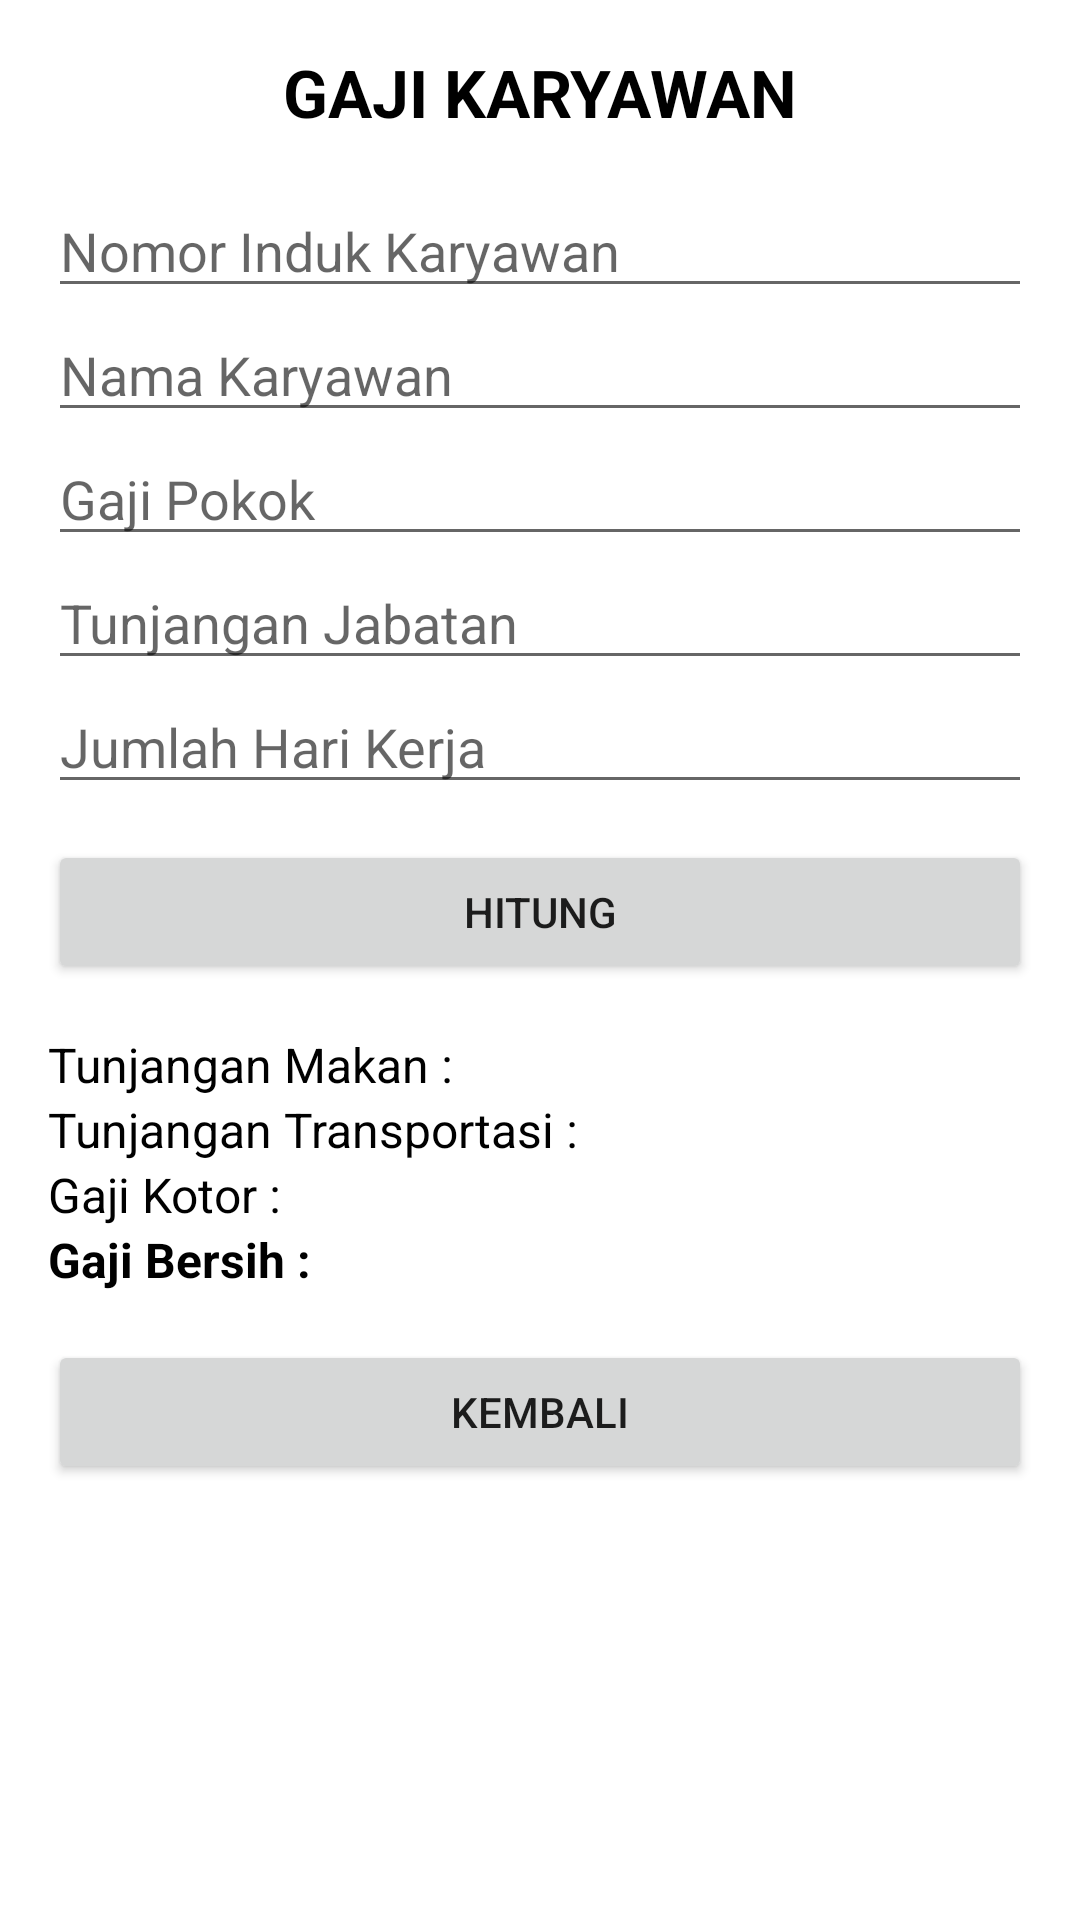

Here is an Android app screen rendered from its layout file. Give the layout XML and the strings, colors and styles it references.
<!-- AndroidManifest.xml: application theme Theme.AplikasiPerhitunganGajiKaryawan -->
<!-- res/layout/activity_gaji_afri.xml -->
<?xml version="1.0" encoding="utf-8"?>
<ScrollView xmlns:android="http://schemas.android.com/apk/res/android"
    android:layout_width="match_parent"
    android:layout_height="match_parent"
    android:background="#FFFFFF">

    <LinearLayout
        android:layout_width="match_parent"
        android:layout_height="wrap_content"
        android:orientation="vertical"
        android:padding="16dp">

        <TextView
            android:layout_width="match_parent"
            android:layout_height="wrap_content"
            android:text="GAJI KARYAWAN"
            android:textSize="22sp"
            android:textStyle="bold"
            android:textColor="#000000"
            android:gravity="center"
            android:layout_marginBottom="16dp" />

        <EditText
            android:id="@+id/etNik"
            android:layout_width="match_parent"
            android:layout_height="wrap_content"
            android:hint="Nomor Induk Karyawan"
            android:inputType="text" />

        <EditText
            android:id="@+id/etNama"
            android:layout_width="match_parent"
            android:layout_height="wrap_content"
            android:hint="Nama Karyawan"
            android:inputType="textPersonName" />

        <EditText
            android:id="@+id/etGajiPokok"
            android:layout_width="match_parent"
            android:layout_height="wrap_content"
            android:hint="Gaji Pokok"
            android:inputType="number" />

        <EditText
            android:id="@+id/etTunjJabatan"
            android:layout_width="match_parent"
            android:layout_height="wrap_content"
            android:hint="Tunjangan Jabatan"
            android:inputType="number" />

        <EditText
            android:id="@+id/etHariKerja"
            android:layout_width="match_parent"
            android:layout_height="wrap_content"
            android:hint="Jumlah Hari Kerja"
            android:inputType="number" />

        <Button
            android:id="@+id/btnHitung"
            android:layout_width="match_parent"
            android:layout_height="wrap_content"
            android:text="HITUNG"
            android:layout_marginTop="12dp" />

        <TextView
            android:id="@+id/tvTunjMakan"
            android:layout_width="match_parent"
            android:layout_height="wrap_content"
            android:text="Tunjangan Makan : "
            android:textColor="#000000"
            android:layout_marginTop="16dp"
            android:textSize="16sp" />

        <TextView
            android:id="@+id/tvTunjTransport"
            android:layout_width="match_parent"
            android:layout_height="wrap_content"
            android:text="Tunjangan Transportasi : "
            android:textColor="#000000"
            android:textSize="16sp" />

        <TextView
            android:id="@+id/tvGajiKotor"
            android:layout_width="match_parent"
            android:layout_height="wrap_content"
            android:text="Gaji Kotor : "
            android:textColor="#000000"
            android:textSize="16sp" />

        <TextView
            android:id="@+id/tvGajiBersih"
            android:layout_width="match_parent"
            android:layout_height="wrap_content"
            android:text="Gaji Bersih : "
            android:textColor="#000000"
            android:textSize="16sp"
            android:textStyle="bold" />

        <Button
            android:id="@+id/btnKembali"
            android:layout_width="match_parent"
            android:layout_height="wrap_content"
            android:text="Kembali"
            android:layout_marginTop="16dp" />
    </LinearLayout>
</ScrollView>
<!-- resources referenced by this layout -->
<resources>
  <style name="Theme.AplikasiPerhitunganGajiKaryawan" parent="Theme.MaterialComponents.DayNight.DarkActionBar">
          
          <item name="colorPrimary">@color/purple_500</item>
          <item name="colorPrimaryVariant">@color/purple_700</item>
          <item name="colorOnPrimary">@color/white</item>
          
          <item name="colorSecondary">@color/teal_200</item>
          <item name="colorSecondaryVariant">@color/teal_700</item>
          <item name="colorOnSecondary">@color/black</item>
          
          <item name="android:statusBarColor">?attr/colorPrimaryVariant</item>
          
      </style>
  <!-- not gathered from this repository: default colours our renderer supplied (Android Studio template values) -->
  <color name="purple_500">#FF6200EE</color>
  <color name="purple_700">#FF3700B3</color>
  <color name="teal_200">#FF03DAC5</color>
  <color name="teal_700">#FF018786</color>
  <color name="black">#FF000000</color>
  <color name="white">#FFFFFFFF</color>
</resources>
